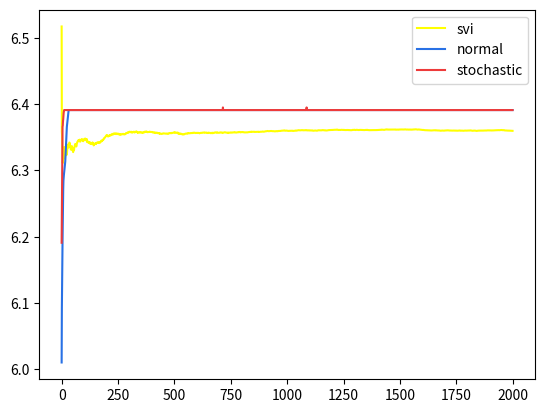

The matplotlib source for this figure:
import matplotlib.cm as cm
import matplotlib.pyplot as plt
import numpy as np
from scipy.special import digamma, gamma
from numpy.random import *


class VariationalGaussianMixture(object):


    def __init__(self, n_component=10, alpha0=1.):
        self.n_component = n_component
        self.alpha0 = alpha0


    def init_params(self, X):
        self.sample_size, self.ndim = X.shape
        self.alpha0 = np.ones(self.n_component) * self.alpha0
        self.m0 = np.zeros(self.ndim)
        self.W0 = np.eye(self.ndim)
        self.nu0 = self.ndim
        self.beta0 = 1.

        self.component_size = self.sample_size / self.n_component + np.zeros(self.n_component)
        self.alpha = self.alpha0 + self.component_size
        self.beta = self.beta0 + self.component_size
        indices = np.random.choice(self.sample_size, self.n_component, replace=False)
        self.m = X[indices].T
        self.W = np.tile(self.W0, (self.n_component, 1, 1)).T
        self.nu = self.nu0 + self.component_size
        self.log_likelihoods = []
        self.rho = 1.0


    def get_params(self):
        return self.alpha, self.beta, self.m, self.W, self.nu


    def normal_fit(self, X, iter_max=100):
        self.init_params(X)
        for i in range(iter_max):
            params = np.hstack([array.flatten() for array in self.get_params()])
            r = self.e_like_step(X)
            self.m_like_step(X, r)
            a = self.calc_loglikelihood(X)
            self.log_likelihoods.append(a)


    def stochastic_fit(self, X, iter_max=100):
        self.init_params(X)
        for i in range(iter_max):
            params = np.hstack([array.flatten() for array in self.get_params()])
            r = self.e_like_step(X)
            stochastic_r = self.stochastic_cluster(r, self.n_component)
            self.m_like_step(X, stochastic_r)
            a = self.calc_loglikelihood(X)
            self.log_likelihoods.append(a)


    def svi_fit(self, X, iter_max=100):
        self.init_params(X)
        for i in range(iter_max):
            params = np.hstack([array.flatten() for array in self.get_params()])
            rand_X = X[np.random.choice(X.shape[0], 80), :]
            r = self.e_like_step(rand_X)
            alpha_, beta_, m_, W_, nu_ = self.m_like_step(rand_X, r)
            self.alpha = self.update_stochastic_param(alpha_, self.alpha, i)
            self.beta = self.update_stochastic_param(beta_, self.beta, i)
            self.m = self.update_stochastic_param(m_, self.m, i)
            self.W = self.update_stochastic_param(W_, self.W, i)
            self.nu = self.update_stochastic_param(nu_, self.nu, i)
            a = self.calc_loglikelihood(X)
            self.log_likelihoods.append(a)
        #     if np.allclose(params, np.hstack([array.ravel() for array in self.get_params()])):
        #         break
        # else:
        #     print("parameters may not have converged")


    def e_like_step(self, X):
        d = X[:, :, None] - self.m
        # print(self.beta)
        # gaussの計算でinfが出てくる
        gauss = np.exp(
            -0.5 * self.ndim / self.beta
            - 0.5 * self.nu * np.sum(
                np.einsum('ijk,njk->nik', self.W, d) * d,
                axis=1)
        )
        gauss[np.isinf(gauss) == True] = 1.0e+10
        pi = np.exp(digamma(self.alpha) - digamma(self.alpha.sum()))
        Lambda = np.exp(digamma(self.nu - np.arange(self.ndim)[:, None]).sum(axis=0) + self.ndim * np.log(2) + np.linalg.slogdet(self.W.T)[1])
        r = pi * np.sqrt(Lambda) * gauss
        r[np.where(r == 0)] = 1.0e-300
        r /= np.sum(r, axis=-1, keepdims=True)
        r[np.isnan(r)] = 1. / self.n_component
        return r


    def m_like_step(self, X, r):
        self.component_size = r.sum(axis=0)
        self.component_size[np.where(self.component_size == 0)] = 1.0e-300
        # (t-1)の変数を保存しておく
        alpha_ = self.alpha
        beta_ = self.beta
        m_ = self.m
        W_  = self.W
        nu_ = self.nu
        # print(self.component_size)
        Xm = X.T.dot(r) / self.component_size
        d = X[:, :, None] - Xm
        S = np.einsum('nik,njk->ijk', d, r[:, None, :] * d) / self.component_size
        self.alpha = self.alpha0 + self.component_size
        self.beta = self.beta0 + self.component_size
        self.m = (self.beta0 * self.m0[:, None] + self.component_size * Xm) / self.beta
        d = Xm - self.m0[:, None]
        self.W = np.linalg.inv(
            np.linalg.inv(self.W0)
            + (self.component_size * S).T
            + (self.beta0 * self.component_size * np.einsum('ik,jk->ijk', d, d) / (self.beta0 + self.component_size)).T).T
        self.nu = self.nu0 + self.component_size
        return alpha_, beta_, m_, W_, nu_


    def update_stochastic_param(self, param_, param, iter):
        self.rho = (self.rho + iter) ** (-0.9)
        update_param = (1 - self.rho) * param_ + self.rho * param
        return update_param


    def normal_cluster(self, r):
            return r


    def stochastic_cluster(self, r, n_component):
        clusters = list(range(0, n_component))
        stochastic_r = []
        for i in range(len(r)):
            p = np.random.choice(a=clusters, p=r[i])
            a = np.zeros(len(r[i]))
            a[p] = 1.0
            stochastic_r.append(a)
        stochastic_r = np.array(stochastic_r)

        return stochastic_r


    def predict_proba(self, X):
        covs = self.nu * self.W
        precisions = np.linalg.inv(covs.T).T
        d = X[:, :, None] - self.m
        exponents = np.sum(np.einsum('nik,ijk->njk', d, precisions) * d, axis=1)
        gausses = np.exp(-0.5 * exponents) / np.sqrt(np.linalg.det(covs.T).T * (2 * np.pi) ** self.ndim)
        gausses *= (self.alpha0 + self.component_size) / (self.n_component * self.alpha0 + self.sample_size)
        return np.sum(gausses, axis=-1)


    def classify(self, X):
        return np.argmax(self.e_like_step(X), 1)


    def student_t(self, X):
        nu = self.nu + 1 - self.ndim
        L = nu * self.beta * self.W / (1 + self.beta)
        d = X[:, :, None] - self.m
        maha_sq = np.sum(np.einsum('nik,ijk->njk', d, L) * d, axis=1)
        return (
            gamma(0.5 * (nu + self.ndim))
            * np.sqrt(np.linalg.det(L.T))
            * (1 + maha_sq / nu) ** (-0.5 * (nu + self.ndim))
            / (gamma(0.5 * nu) * (nu * np.pi) ** (0.5 * self.ndim)))


    def calc_loglikelihood(self, X):
        d = X[:, :, None] - self.m
        gauss = np.exp(
            -0.5 * self.ndim / self.beta
            - 0.5 * self.nu * np.sum(
                np.einsum('ijk,njk->nik', self.W, d) * d,
                axis=1)
        )
        gauss[np.where(gauss == 0)] = 1.0e-300
        gauss[np.isinf(gauss) == True] = 1.0e+5
        ave_alpha = self.alpha / np.mean(self.alpha)
        p_i = ave_alpha * gauss
        p_1 = np.sum(p_i, axis=1)
        p_2 = np.sum(p_1)
        log_likelihood = np.log(p_2)
        # print(log_likelihood)
        return log_likelihood


def svi_clustering(X):
    model = VariationalGaussianMixture(n_component=10, alpha0=0.01)
    model.svi_fit(X, iter_max=2000)
    labels = model.classify(X)
    log_likelihoods = model.log_likelihoods
    return log_likelihoods


def normal_clustering(X):
    model = VariationalGaussianMixture(n_component=10, alpha0=0.01)
    model.normal_fit(X, iter_max=2000)
    labels = model.classify(X)
    log_likelihoods = model.log_likelihoods
    return log_likelihoods


def stochastic_clustering(X):
    model = VariationalGaussianMixture(n_component=10, alpha0=0.01)
    model.stochastic_fit(X, iter_max=2000)
    labels = model.classify(X)
    log_likelihoods = model.log_likelihoods
    return log_likelihoods
    # plt.scatter(X[:, 0], X[:, 1], c=labels, cmap=cm.get_cmap())
    # plt.show()
    # plt.plot(model.log_likelihoods, color='#4169e1', linestyle='solid')
    # plt.show()


def create_toy_data():
    mu = np.array([[5, 5], [20, 20], [50, 10]])
    sigma = np.array([[[3, 1], 
                       [1, 3]],
                       [[3, 1],
                       [1, 3]],
                       [[3, 1],
                       [1, 3]]])
    data = []
    for i in range(len(mu)):
        values = multivariate_normal(mu[i], sigma[i], 100)
        data.extend(values)
    data = np.array(data)
    return data


def main():
    np.random.seed(15)
    X = create_toy_data()
    print("svi now...")
    svi_loglikelihoods = svi_clustering(X)
    print("normal now...")
    normal_loglikelihoods = normal_clustering(X)
    print("stochastic now...")
    stochastic_loglikelihoods = stochastic_clustering(X)
    plt.plot(svi_loglikelihoods, color='#ffff00', linestyle='solid')
    plt.plot(normal_loglikelihoods, color='#2971e5', linestyle='solid')
    plt.plot(stochastic_loglikelihoods, color='#ed3b3b', linestyle='solid')
    plt.legend(['svi', 'normal', 'stochastic'])
    plt.show()


if __name__ == '__main__':
    main()